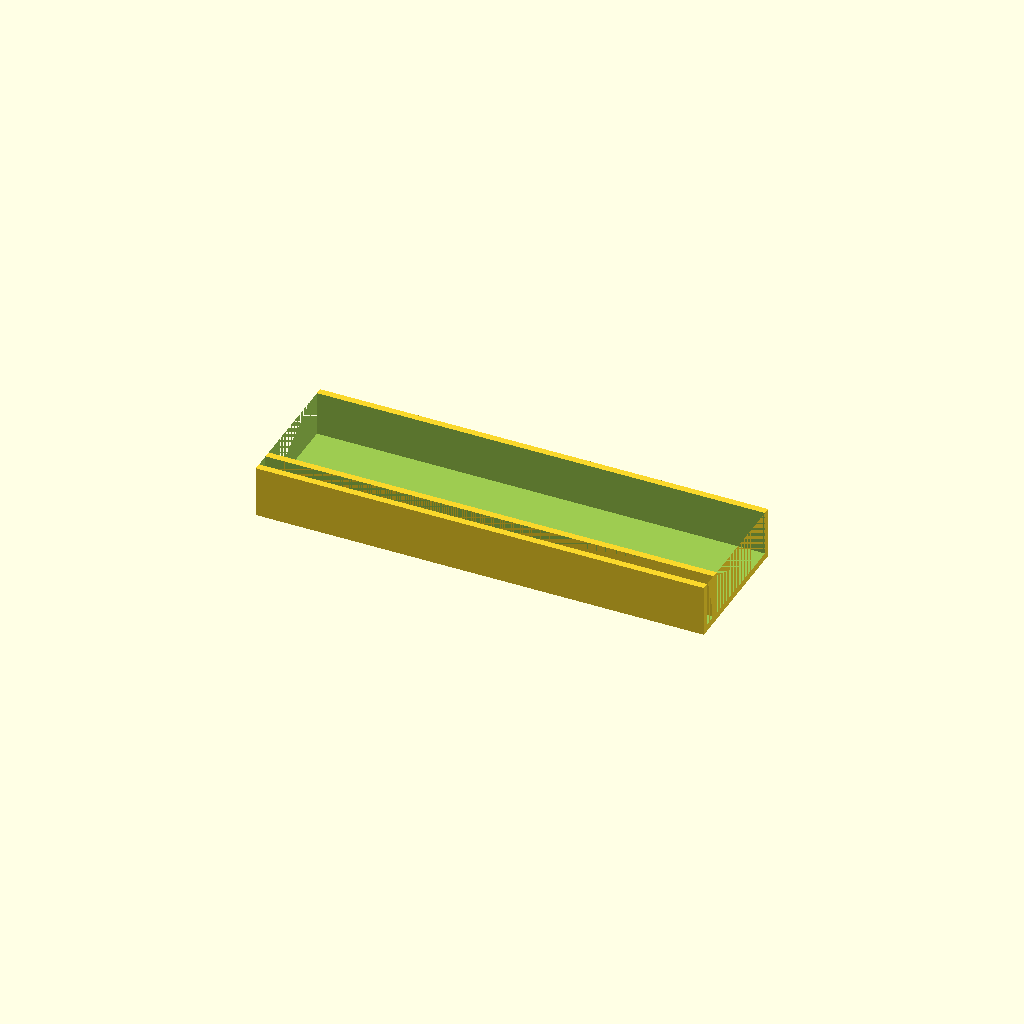
Cell 1: rendered with the file's own defaults.
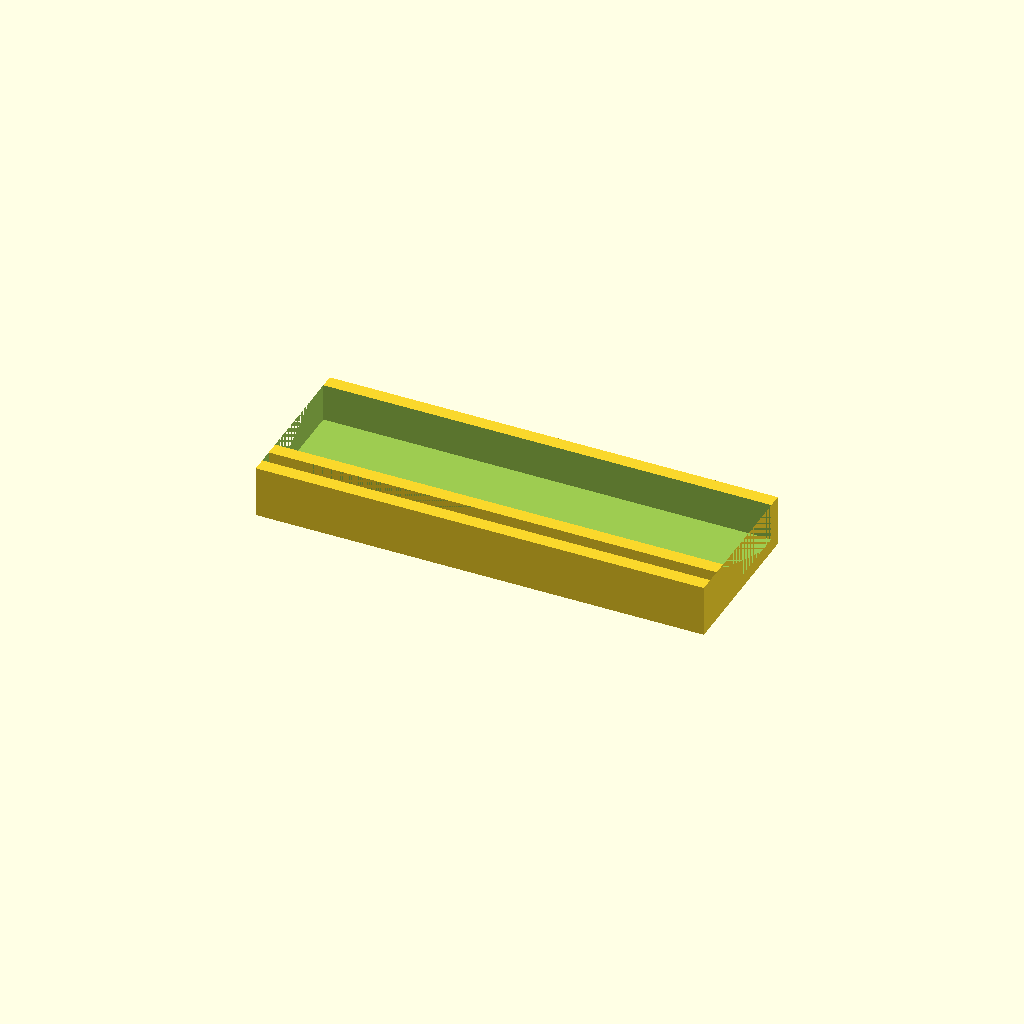
Cell 2 — wall_thickness set to 4, the other parameters unchanged.
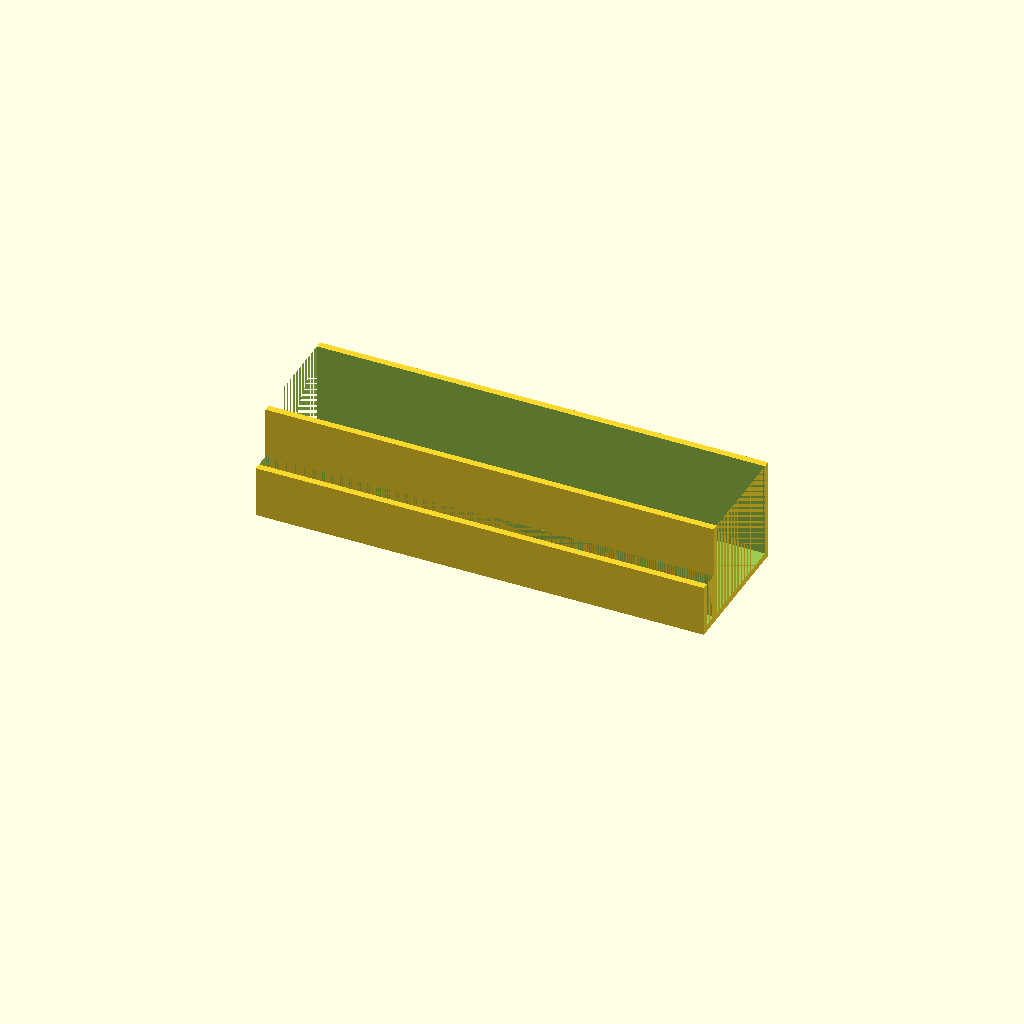
Cell 3: the same model with tray_height = 30.
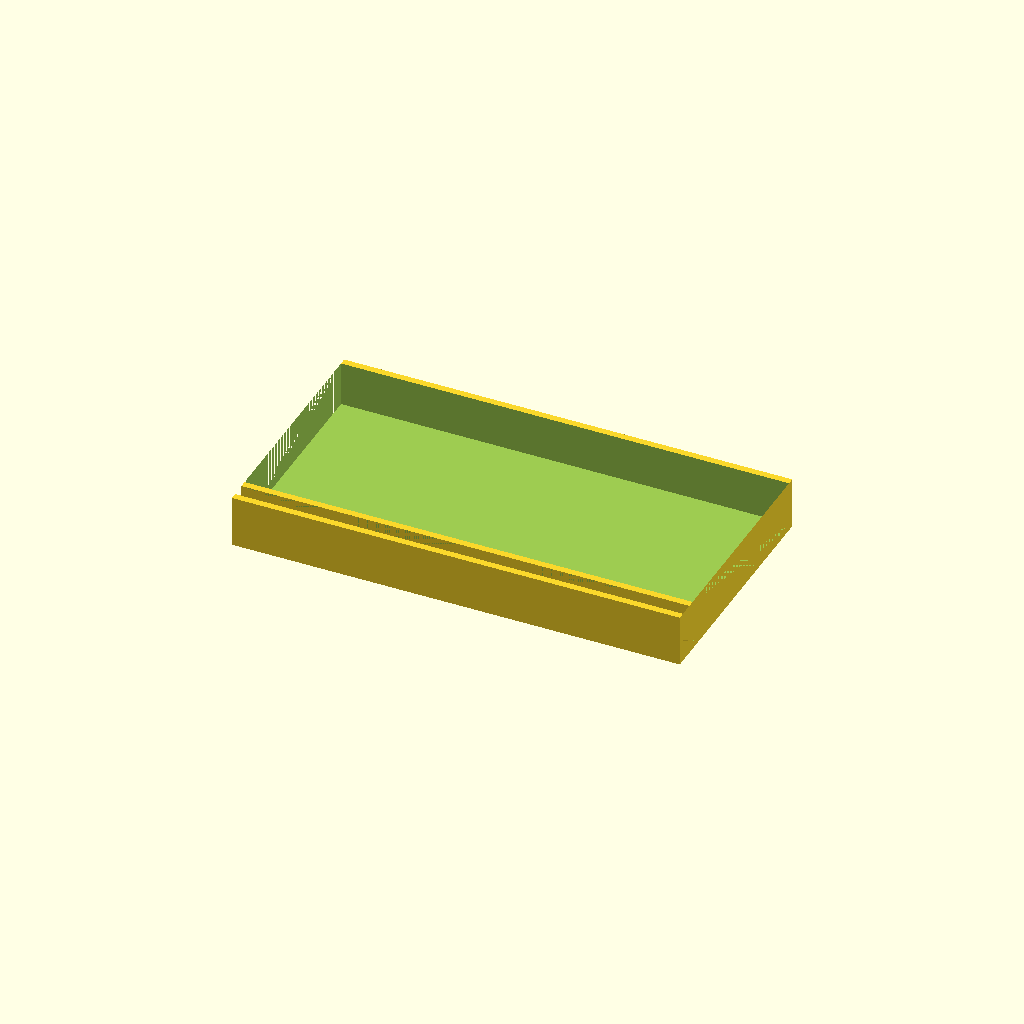
Cell 4: tray_width = 60 (everything else at default).
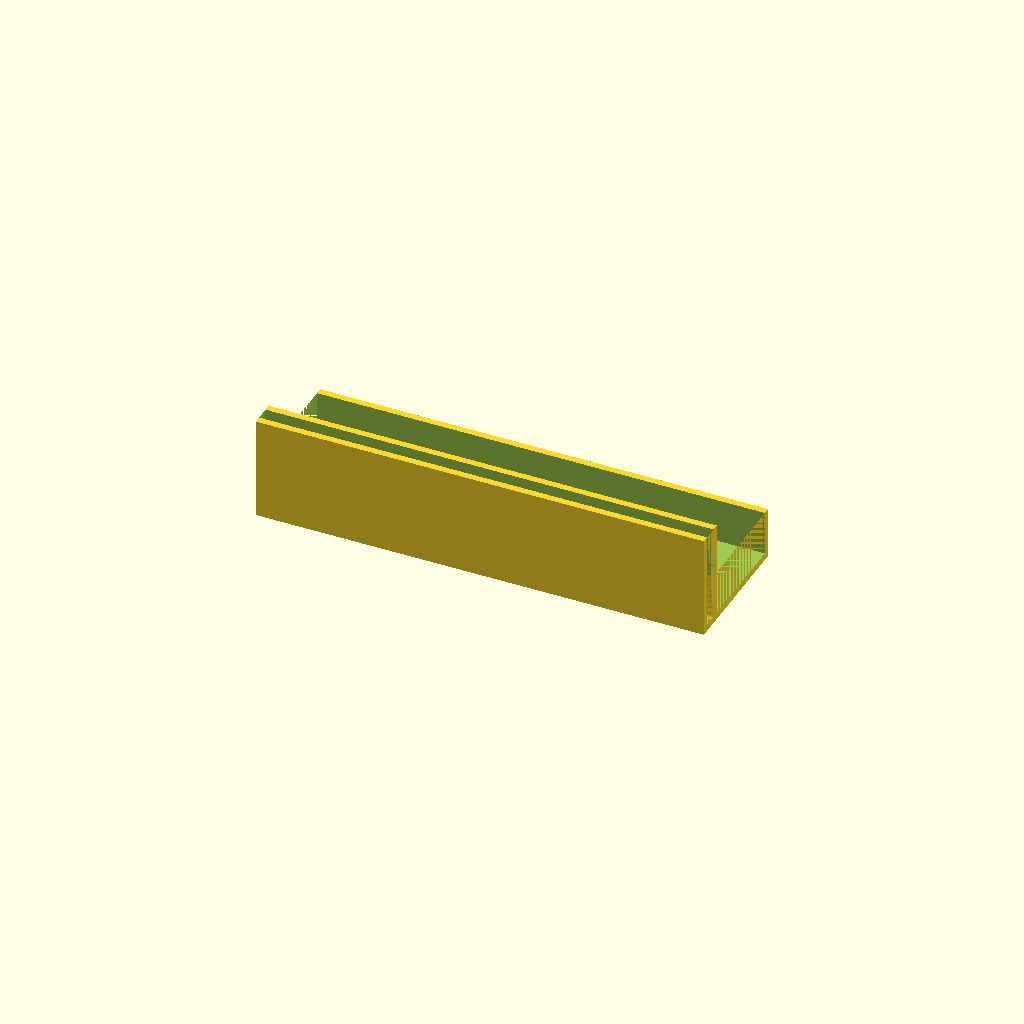
Cell 5: clip_height = 30 (everything else at default).
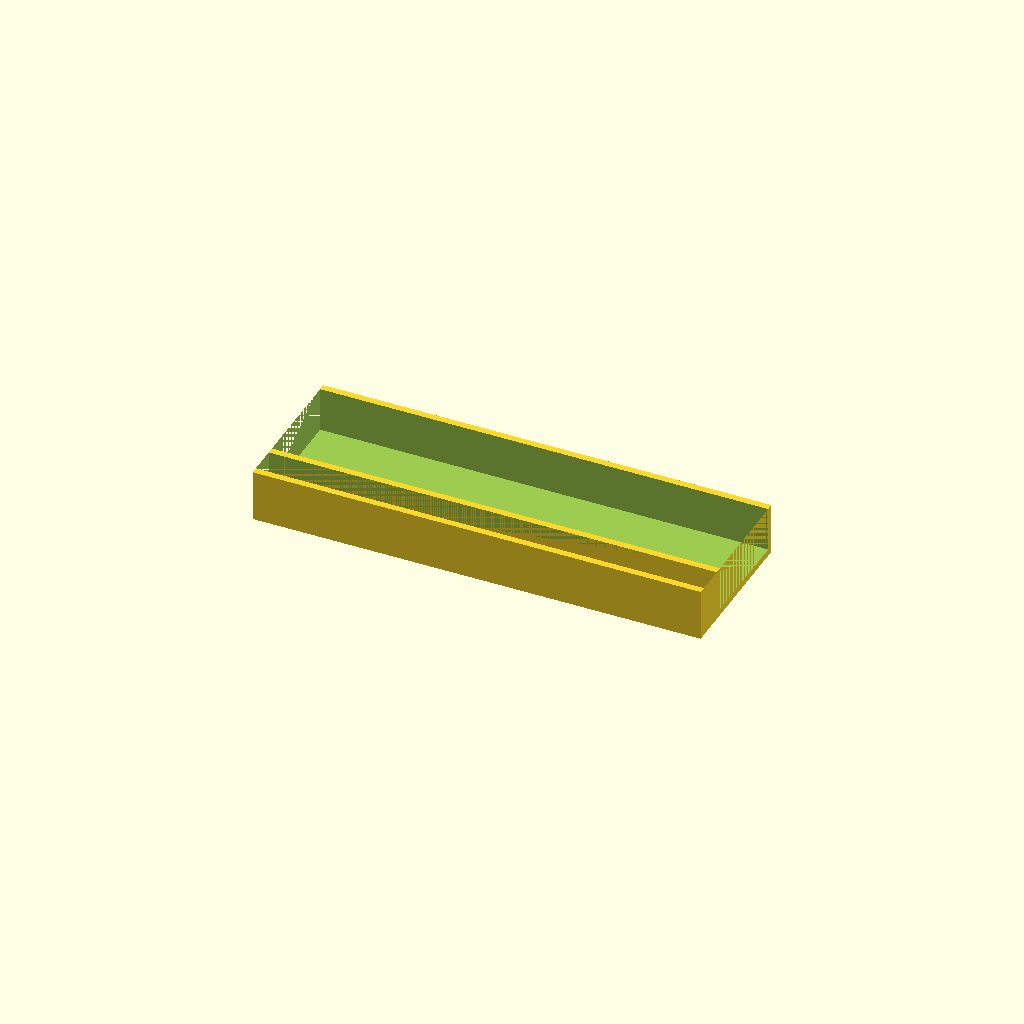
Cell 6: clip_width = 8 (everything else at default).
All cells are drawn from one camera (rotation 55°, 0°, 25°, orthographic, colour scheme Cornfield), so only the parameter changes between them.
OpenSCAD source file inputs/thingiverse/files/thing-167114/Whiteboard-marker-holder/Whiteboard-tray---eraser.scad:
wall_thickness = 2;
tray_height = 15;
tray_width = 30;
clip_height = 15;
clip_width = 4;
holder_length = 130;

module marker_holder() {
  translate([-holder_length / 2, -(clip_width + tray_width) / 2, 0]) {
		union() {
      	difference() {
        		cube([holder_length, clip_width + 2 * wall_thickness, clip_height]);
        			translate([0, wall_thickness, wall_thickness]) {
          			cube([holder_length, clip_width, clip_height]);
      			}
    		}
    		translate([0, clip_width + wall_thickness, 0]) {
      		difference() {
        			cube([holder_length, tray_width + 2 * wall_thickness, tray_height]);
        				translate([0, wall_thickness, wall_thickness]) {
          				cube([holder_length, tray_width, tray_height]);
						}
        		}
      	}
    	}
  	}
}

marker_holder();
Customizer parameters (derived from the source; name, type, default, range or options):
wall_thickness: number, default 2
tray_height: number, default 15
tray_width: number, default 30
clip_height: number, default 15
clip_width: number, default 4
holder_length: number, default 130
